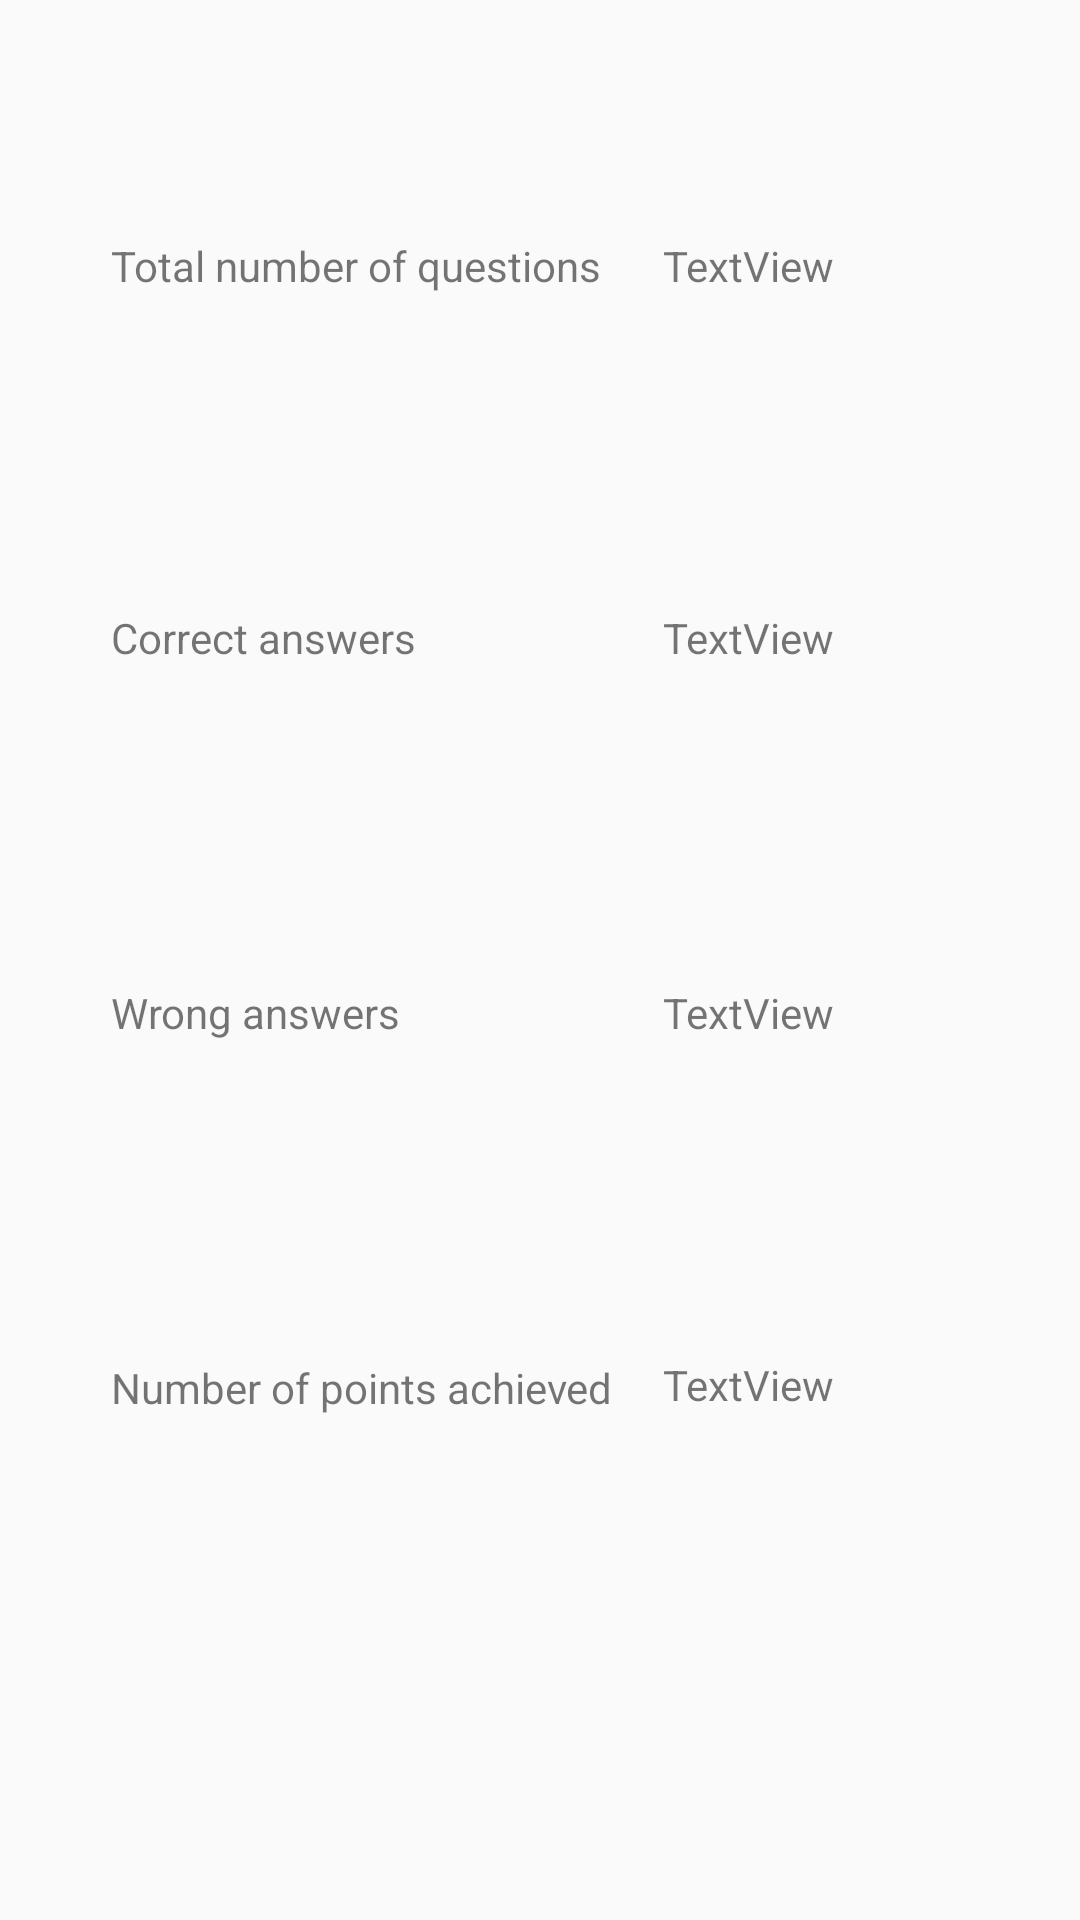

Reconstruct the res/layout file that produces this screen, plus the resources it refers to.
<!-- AndroidManifest.xml: application theme AppTheme -->
<!-- res/layout/activity_result.xml -->
<?xml version="1.0" encoding="utf-8"?>
<RelativeLayout xmlns:android="http://schemas.android.com/apk/res/android"
    xmlns:app="http://schemas.android.com/apk/res-auto"
    xmlns:tools="http://schemas.android.com/tools"
    android:layout_width="match_parent"
    android:layout_height="match_parent"
    tools:context=".ResultActivity">

    <TextView
        android:id="@+id/textView"
        android:layout_width="wrap_content"
        android:layout_height="wrap_content"
        android:layout_alignParentLeft="true"
        android:layout_alignParentTop="true"
        android:layout_marginLeft="37dp"
        android:layout_marginTop="79dp"
        android:text="Total number of questions" />

    <TextView
        android:id="@+id/textView2"
        android:layout_width="wrap_content"
        android:layout_height="wrap_content"
        android:layout_below="@+id/textView"
        android:layout_alignLeft="@+id/textView"
        android:layout_marginTop="105dp"
        android:text="Correct answers" />

    <TextView
        android:id="@+id/textView3"
        android:layout_width="wrap_content"
        android:layout_height="wrap_content"
        android:layout_below="@+id/textView2"
        android:layout_alignLeft="@+id/textView2"
        android:layout_marginTop="106dp"
        android:text="Wrong answers" />

    <TextView
        android:id="@+id/textView7"
        android:layout_width="wrap_content"
        android:layout_height="wrap_content"
        android:layout_below="@+id/textView3"
        android:layout_alignLeft="@+id/textView3"
        android:layout_marginTop="106dp"
        android:text="Number of points achieved" />

    <TextView
        android:id="@+id/textView4"
        android:layout_width="wrap_content"
        android:layout_height="wrap_content"
        android:layout_above="@+id/textView2"
        android:layout_alignParentRight="true"
        android:layout_marginRight="82dp"
        android:text="TextView" />

    <TextView
        android:id="@+id/textView5"
        android:layout_width="wrap_content"
        android:layout_height="wrap_content"
        android:layout_alignLeft="@+id/textView4"
        android:layout_alignTop="@+id/textView2"
        android:text="TextView" />

    <TextView
        android:id="@+id/textView6"
        android:layout_width="wrap_content"
        android:layout_height="wrap_content"
        android:layout_alignBottom="@+id/textView3"
        android:layout_alignLeft="@+id/textView5"
        android:text="TextView" />

    <TextView
        android:id="@+id/textView8"
        android:layout_width="wrap_content"
        android:layout_height="wrap_content"
        android:layout_alignLeft="@+id/textView4"
        android:layout_below="@+id/textView6"
        android:layout_marginTop="105dp"
        android:text="TextView" />

</RelativeLayout>
<!-- resources referenced by this layout -->
<resources>
  <style name="AppTheme" parent="Theme.AppCompat.Light.NoActionBar">
          
          <item name="colorPrimary">@color/colorPrimary</item>
          <item name="colorPrimaryDark">@color/colorPrimaryDark</item>
          <item name="colorAccent">@color/colorAccent</item>
      </style>
  <color name="colorPrimary">#3F51B5</color>
  <color name="colorPrimaryDark">#303F9F</color>
  <color name="colorAccent">#FF4081</color>
</resources>
